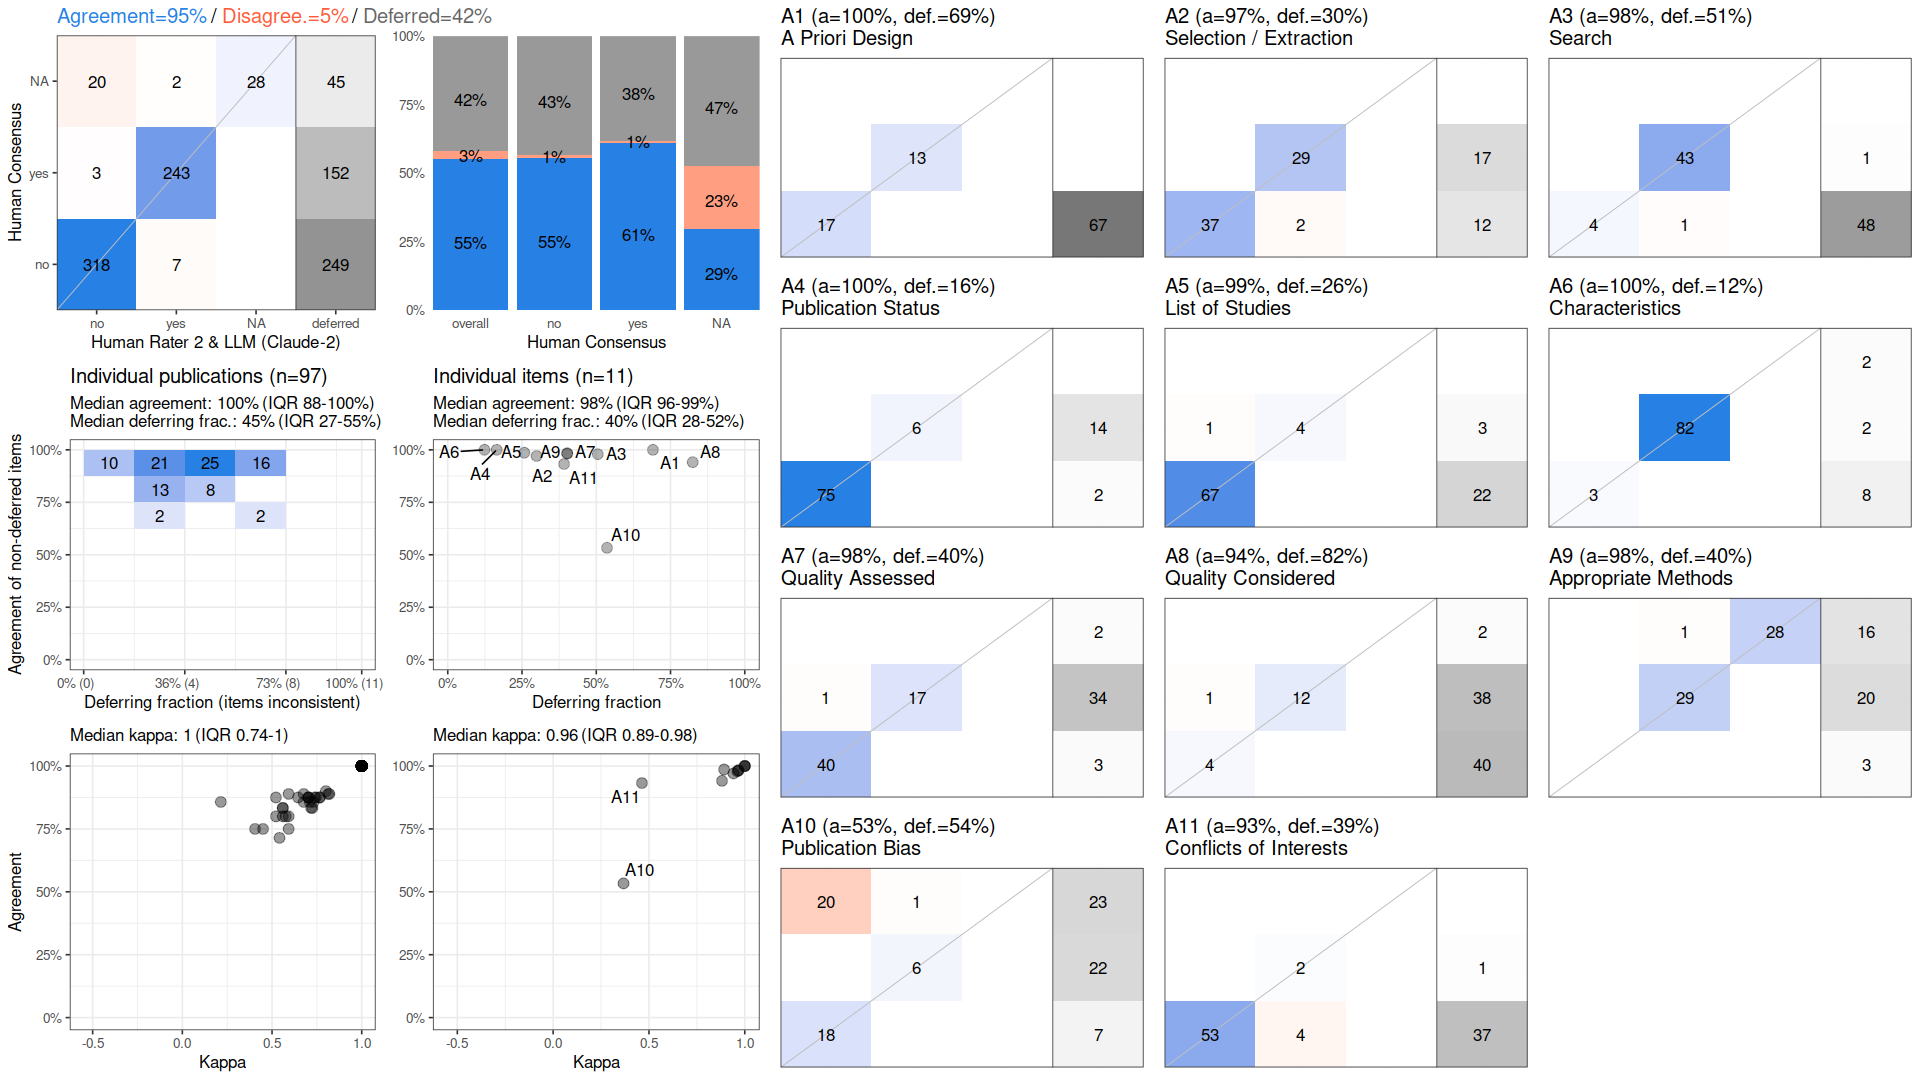

The data file committed next to this chart (first rows):
, cohen_kappa_w, cohen_kappa_w_ci_low, cohen_kappa_w_ci_high, agreement, agreement_ci_low, agreement_ci_high, deferring_fraction, deferring_fraction_ci_low, deferring_fraction_ci_high
combined, 0.9062, 0.8782, 0.9341, 0.9485, 0.9333, 0.9639, 0.418, 0.3889, 0.448
A1, 1, NA, NA, 1, NA, NA, 0.6907, NA, NA
A2, 0.9409, NA, NA, 0.9706, NA, NA, 0.299, NA, NA
A3, 0.9613, NA, NA, 0.9792, NA, NA, 0.5052, NA, NA
A4, 1, NA, NA, 1, NA, NA, 0.1649, NA, NA
A5, 0.8922, NA, NA, 0.9861, NA, NA, 0.2577, NA, NA
A6, 1, NA, NA, 1, NA, NA, 0.1237, NA, NA
A7, 0.9674, NA, NA, 0.9828, NA, NA, 0.4021, NA, NA
A8, 0.8813, NA, NA, 0.9412, NA, NA, 0.8247, NA, NA
A9, 0.9665, NA, NA, 0.9828, NA, NA, 0.4021, NA, NA
A10, 0.3672, NA, NA, 0.5333, NA, NA, 0.5361, NA, NA
A11, 0.4633, NA, NA, 0.9322, NA, NA, 0.3918, NA, NA
